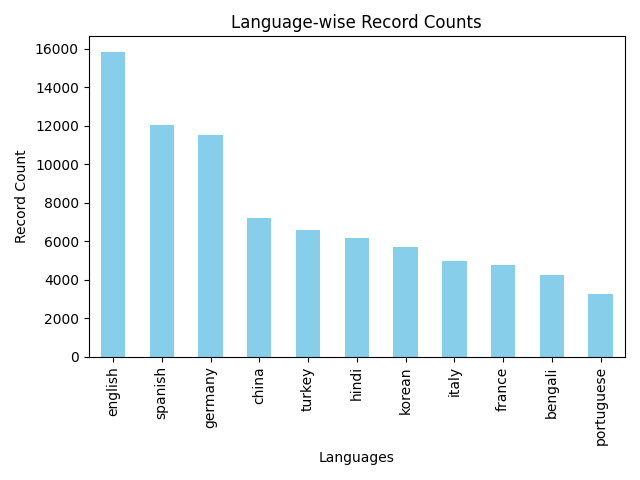

The data file committed next to this chart (first rows):
Record, Count
english, 15859
spanish, 12057
germany, 11498
china, 7186
turkey, 6605
hindi, 6164
korean, 5712
italy, 4974
france, 4768
bengali, 4249
portuguese, 3231
Total, 82303
